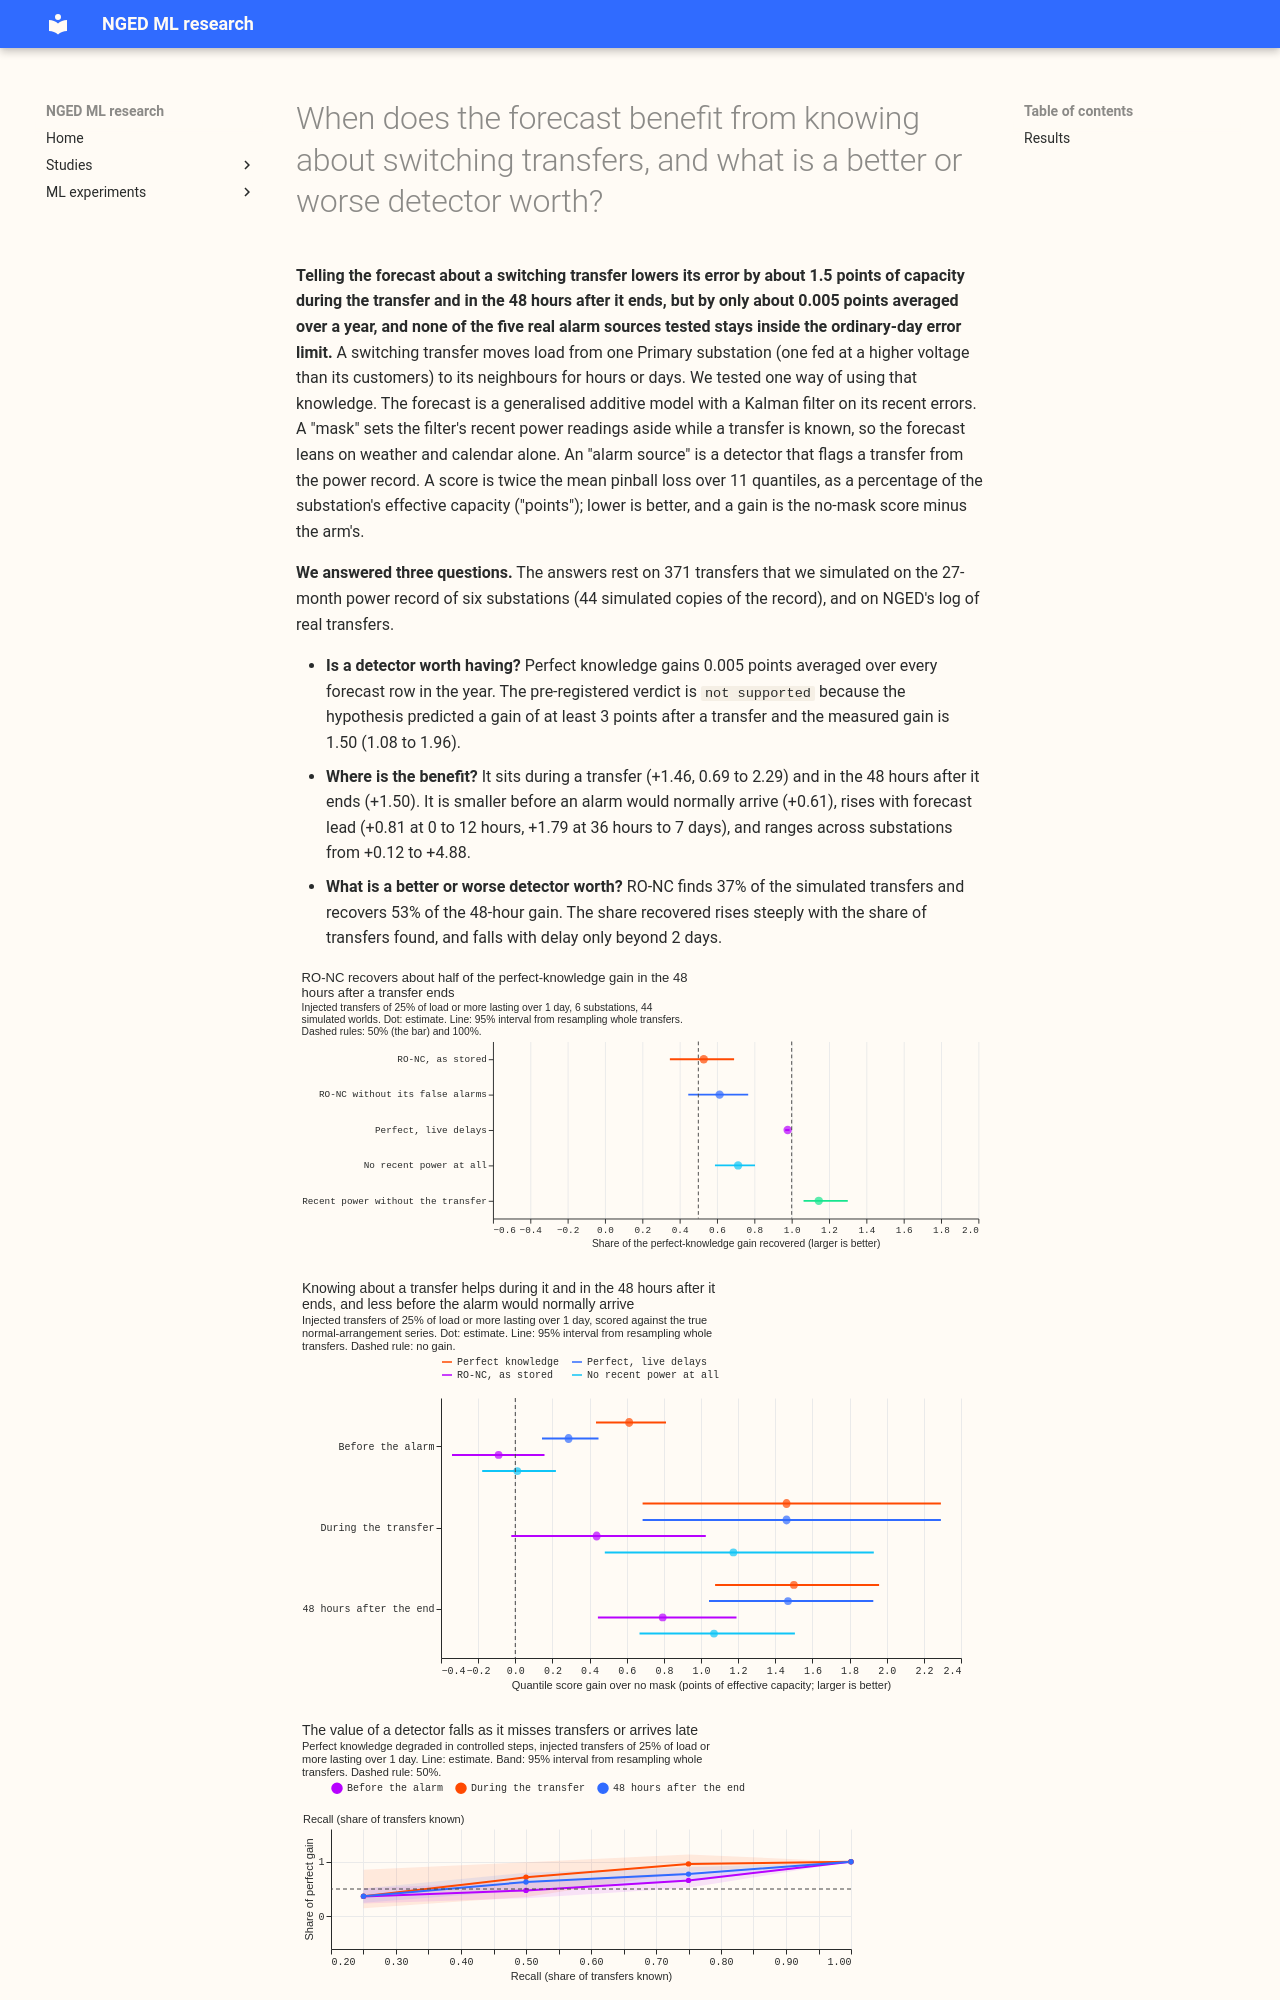

repository: openclimatefix/nged-ml-research · page: ml-experiments/00208-switching-value-of-a-detector-by-phase-and-quality/result/index.html · generator: mkdocs

---
id: "00208"
slug: switching-value-of-a-detector-by-phase-and-quality
title: >-
  When does the forecast benefit from knowing about switching transfers, and what is a better or
  worse detector worth?
theme: lsc-detectors
also_relevant_to:
  - switching-labels-in-the-forecast
status: done
size: >-
  medium. Stored: private score tables under
  data/ml-experiments/00208-switching-value-of-a-detector-by-phase-and-quality/ only. Serving path:
  not touched. Degradation rule: not touched. Designs: more than one is defensible for how a
  detector's quality is degraded and for how a phase is defined, so both are fixed below before any
  score is read. Callers: this folder's scripts only; they are copies of the modules of experiments
  151 and 203, and read the stored worlds of experiment 141 and the stored alarm tables of
  experiments 147, 156, and 195.
hypothesis: >-
  Knowing about a switching transfer lowers the forecast error mainly in the 48 hours after the
  transfer ends and in the days before an alarm would normally arrive, and the benefit shrinks
  roughly in proportion to the share of transfers missed and to the delay of the alarm. A detector
  of the quality of the refit-offset neighbour-count detector (RO-NC) recovers well under half of
  the perfect-knowledge benefit, so the quality it must reach to be worth building is higher than
  RO-NC's.
prediction: >-
  Written before any score is read. Injected transfers, 44 worlds, six Primary substations, scored
  against the true normal-arrangement series, masked forecast (readings set missing while a
  transfer is known). (1) Perfect knowledge (known at the true onset, end known at once) lowers the
  mean quantile score by at least 3 points of effective capacity in the 48 hours after the end of
  transfers of 25% of load or more lasting over 1 day, with a 95% interval above zero, and by under
  0.1 points pooled over the whole year. (2) RO-NC, known as a live service would know it, recovers
  15% to 40% of the perfect-knowledge gain in that phase, so it fails the bar below. (3) In the
  quality sweep, recovered share falls roughly linearly with recall (50% recall recovers 35% to
  60%), loses most of its value once the delay exceeds 12 hours, and does not depend on the
  megawatt (MW) error for the mask design (the mask ignores MW) while the subtraction design loses
  at least half its gain at a 50% MW error. (4) Precision matters through harm on ordinary days:
  false alarms at precision 0.5 raise the ordinary-day score by more than 0.05 points, and at
  precision 0.75 by 0.02 to 0.06. The prediction fails if the perfect-knowledge gain in the after
  phase is under 3 points or has an interval including zero, or if RO-NC recovers 50% or more.
decision_rule: >-
  Pre-registered before any score is read. Knowledge sources (all on the same forecast stack and
  rows; GAM-K's cached member forecasts plus the Kalman filter correction with experiment 115's K0
  spread, so a contrast is a location-only difference): (a) NONE (K0, no mask); (b) PERFECT, the
  injected transfers' true start and end, known at the true onset with the end known at once (lab
  conditions), plus PERFECT_LAG, the same truth known after the live service's delays (onset 96
  half-hours after the step, end 60 half-hours after the end, experiment 151's lags); (c) LOGGED,
  NGED's switching table on the real record (experiment 163's oracle mask: logged onset, end known
  at once); (d) DETECTOR, on injected worlds the stored RO-NC intervals of experiment 141's worlds
  (the learned score of experiment 195 was trained on the real record and does not exist for
  injected worlds), and on the real record experiment 195's learned score (LEARNED_R, alarms known 4
  days after the step, from experiment 203's tables) with the step stamp as onset; (e) PAIR_NEW and
  PAIR_GATED (experiments 156 and 166) and RONC_195 on the real record, and RO-NC on injected
  worlds. Designs: MASK (readings inside a known span set missing, experiments 163 and 171) is the
  headline; SUB (the span's MW subtracted from the stream, experiment 88's correction) is run for
  the arms that carry MW. Phases of a row, fixed by the true transfer and the forecast origin
  alone, so every arm is scored on the same rows: BEFORE_ALARM (the forecast's data cutoff is at or
  after the true onset and before onset + 96 half-hours), DURING (cutoff at or after onset + 96
  half-hours and target time before the true end), AFTER (target time within 96 half-hours of the
  true end, cutoff at or after the onset), ORDINARY (rows outside every true transfer and 144
  half-hours after it, every fourth daily run on injected worlds; experiment 171's rows on the real
  record). Gain: K0 score minus arm score in points of effective capacity, so positive is better.
  Share recovered: arm gain divided by PERFECT gain in the same phase and stratum. Strata: size
  (moved share of the receiver's load under 10%, 10% to 25%, 25% or more), duration (2 to 6 h, 6 to
  24 h, over 1 d), season of the onset (November to March against April to October), receiver
  (every receiver metered against some load going to an unmetered receiver), substation, forecast
  lead (0 to 12 h, 12 to 36 h, 36 h to 7 d), and the quantiles q05, q95, and the median reported
  separately (pinball loss; coverage at q01, q05, q95, q99 through `studies.tail_calibration`).
  Intervals: injected transfers resampled whole (units: world and event), 95%, 20,000 draws;
  ordinary-day harm resampled by whole calendar month. Quality sweep, each degradation applied to
  PERFECT with a fixed seed, one draw per (world, substation, level): recall 0.25, 0.5, 0.75 (events
  dropped at random); onset delay 6, 12, 24, 48 half-hours; MW blur by a factor drawn from
  1 +/- 0.25 and 1 +/- 0.5 (SUB only); repair of RO-NC's misses in steps of 25%, 50%, 75%, and 100%
  (missed events added as true spans with the live delays), and RO-NC with its false alarms
  removed. Precision is swept on the real record, where ordinary days are plentiful: false alarms
  are added to PERFECT's real-record counterpart (LOGGED) to reach precision 0.75 and 0.5 (as many
  extra spans as needed, onset drawn uniformly over rows outside every logged transfer and its 72
  hours after, duration and MW drawn from the logged transfers, five draws per level), and the
  ordinary-day harm is the mean of the loss differences over all ordinary rows. The same harm is
  reported for LEARNED_R, PAIR_GATED, and RONC_195. Positive controls: PAIR_NEW, K0, and the gated
  contrast must reproduce experiment 203's 6.321, 13.686 and the gated +0.030 on its rows, and on
  the injected worlds K0 and CLEAN (the stream without the injected MW) must agree before the first
  injected stamp, as in experiment 151; failing either makes the page `invalid`. Bar for "worth
  having" (fixed here before any score is read, the brief's example): detector (d) recovers at
  least 50% of the PERFECT gain in the AFTER phase of transfers of 25% of load or more and lasting
  over 1 day, with the point estimate at or above 50%, and its ordinary-day harm has a 95% interval
  inside +/-0.05 points. The threshold is set by the cost of porting a detector, which adds a
  model, alarm tables, and a pipeline step to the serving path. Quality required: for each axis,
  the worst tested level with the other axes at their perfect setting that still recove
